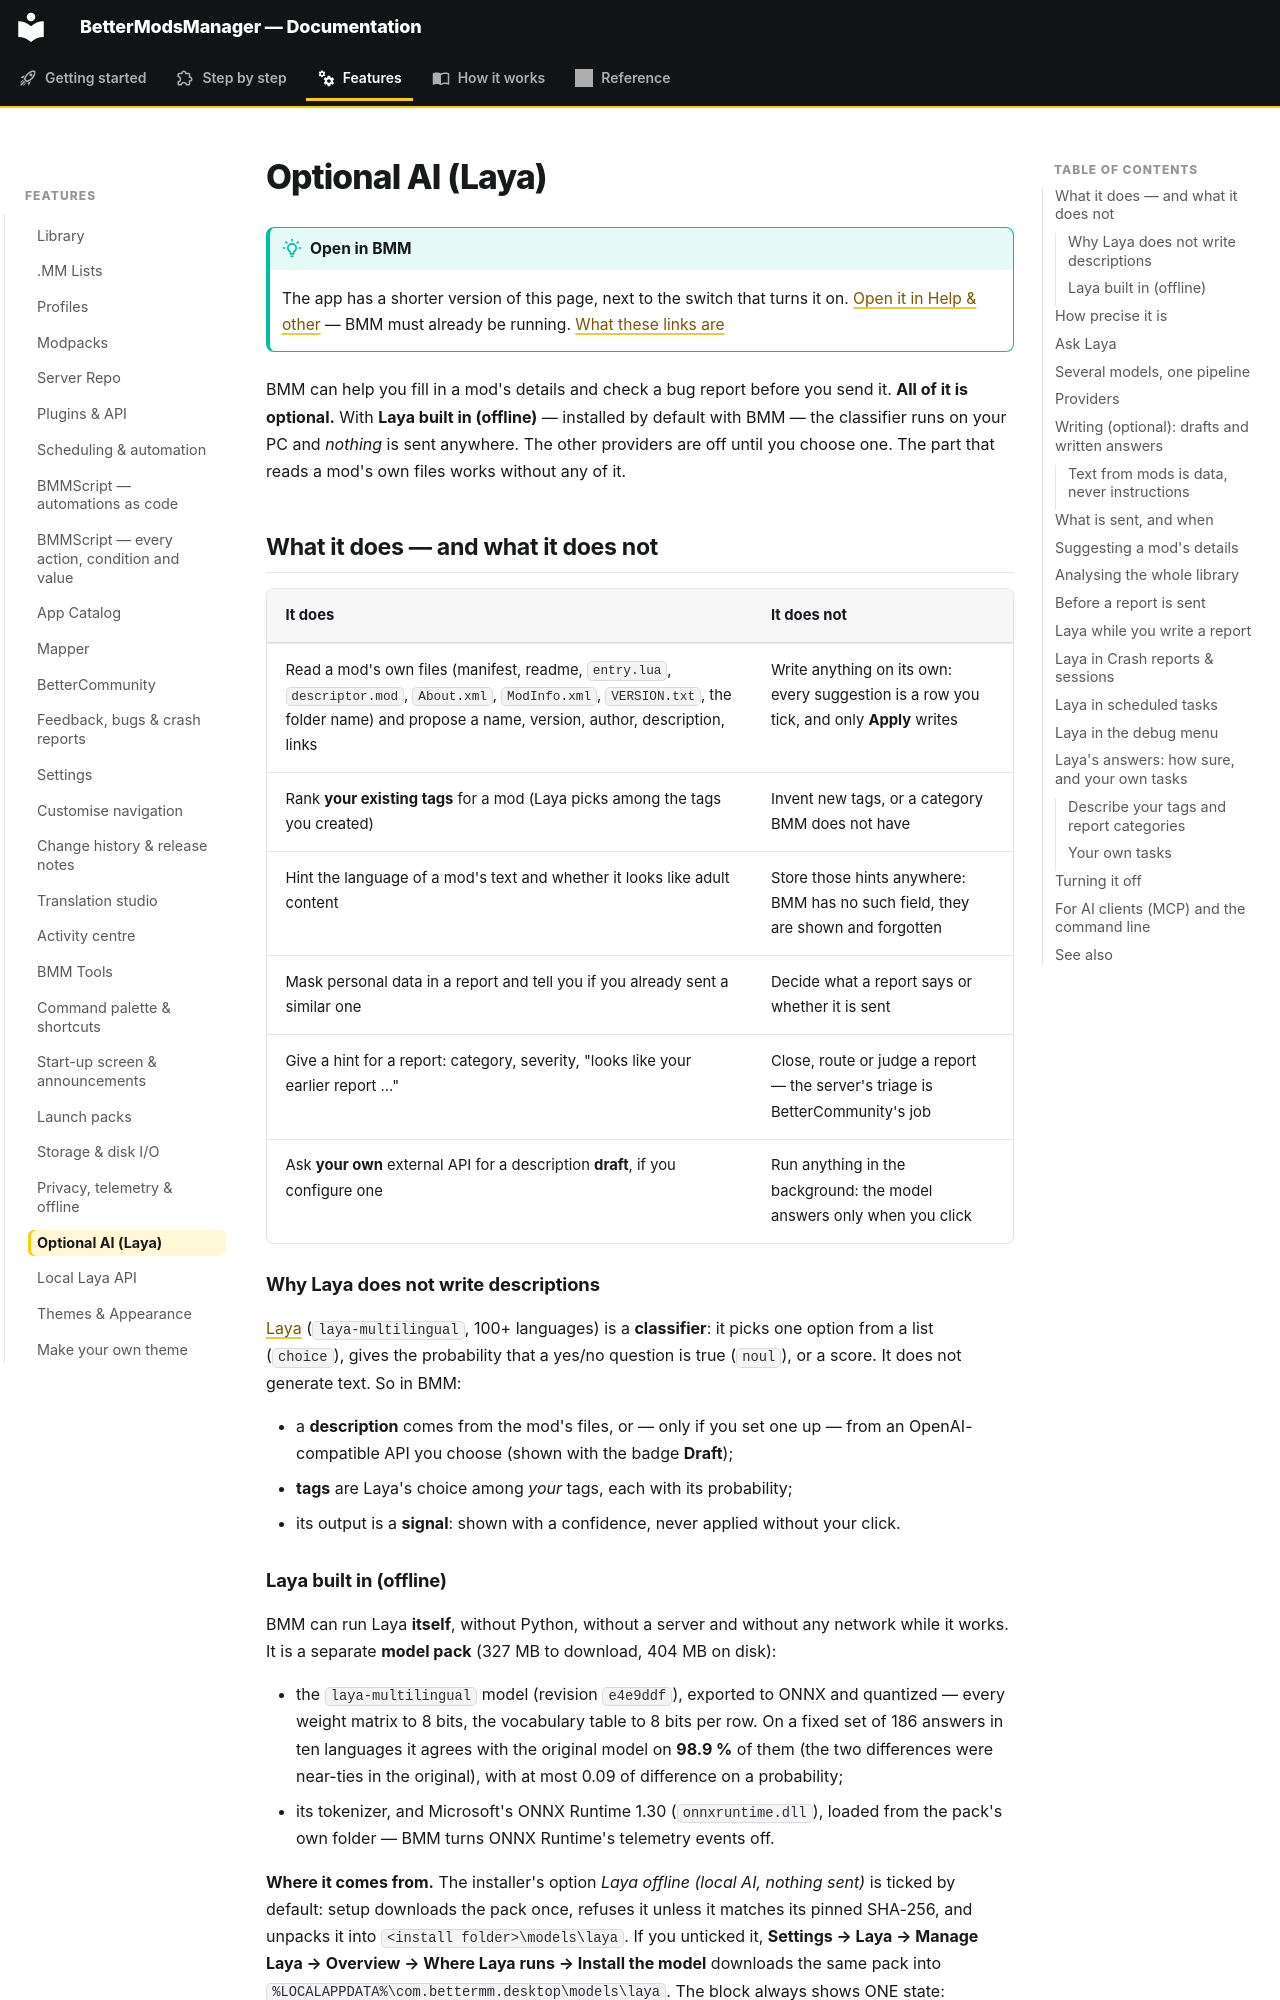

repository: FreeProject089/BMM-Docs · page: features/ai/index.html · generator: mkdocs

# Optional AI (Laya)

!!! tip "Open in BMM"

    The app has a shorter version of this page, next to the switch that turns it on.
    [Open it in Help &amp; other](bmm://docs/open?article=ai-optional)
    — BMM must already be running. [What these links are](../index.md#how-the-bmm-links-work)

BMM can help you fill in a mod's details and check a bug report before you send it. **All of it
is optional.** With **Laya built in (offline)** — installed by default with BMM — the classifier
runs on your PC and *nothing* is sent anywhere. The other providers are off until you choose one.
The part that reads a mod's own files works without any of it.

## What it does — and what it does not

| It does | It does not |
|---|---|
| Read a mod's own files (manifest, readme, `entry.lua`, `descriptor.mod`, `About.xml`, `ModInfo.xml`, `VERSION.txt`, the folder name) and propose a name, version, author, description, links | Write anything on its own: every suggestion is a row you tick, and only **Apply** writes |
| Rank **your existing tags** for a mod (Laya picks among the tags you created) | Invent new tags, or a category BMM does not have |
| Hint the language of a mod's text and whether it looks like adult content | Store those hints anywhere: BMM has no such field, they are shown and forgotten |
| Mask personal data in a report and tell you if you already sent a similar one | Decide what a report says or whether it is sent |
| Give a hint for a report: category, severity, "looks like your earlier report …" | Close, route or judge a report — the server's triage is BetterCommunity's job |
| Ask **your own** external API for a description **draft**, if you configure one | Run anything in the background: the model answers only when you click |

### Why Laya does not write descriptions

[Laya](https://huggingface.co/convaiinnovations/laya-multilingual) (`laya-multilingual`, 100+
languages) is a **classifier**: it picks one option from a list (`choice`), gives the probability
that a yes/no question is true (`noul`), or a score. It does not generate text. So in BMM:

- a **description** comes from the mod's files, or — only if you set one up — from an
  OpenAI-compatible API you choose (shown with the badge **Draft**);
- **tags** are Laya's choice among *your* tags, each with its probability;
- its output is a **signal**: shown with a confidence, never applied without your click.
